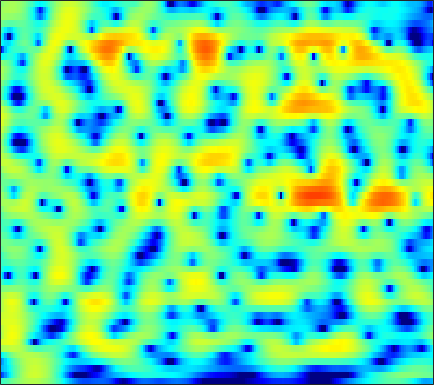

Values plotted in this chart, from the file beside it:
-2.9733, -2.7234, -2.3129, -1.831, -1.445, -0.9214, -0.4026, -0.025624, 0.44782, 0.87465, 1.2452, 1.482, 1.7355, 1.9116, 1.9966, 2.0417, 2.0068, 1.9234, 1.7351, 1.4603, 1.0988, 0.77335, 0.26327, -0.33839
-13.54, -12.22, -9.741, -7.366, -5.802, -3.998, -2.472, -1.483, -0.3474, 0.6039, 1.391, 1.88, 2.406, 2.791, 2.99, 3.139, 3.154, 3.079, 2.869, 2.525, 2.048, 1.601, 0.8832, 0.01981
-8.268, -7.881, -7.013, -5.877, -4.937, -3.664, -2.444, -1.591, -0.5533, 0.3547, 1.127, 1.619, 2.156, 2.559, 2.773, 2.941, 2.978, 2.921, 2.733, 2.417, 1.977, 1.565, 0.911, 0.1353
-10.13, -8.7, -6.918, -5.315, -4.231, -2.915, -1.753, -0.9775, -0.06512, 0.7068, 1.343, 1.731, 2.139, 2.426, 2.565, 2.656, 2.642, 2.564, 2.368, 2.068, 1.668, 1.304, 0.7355, 0.08075
-5.734, -4.667, -3.297, -2.08, -1.278, -0.3681, 0.3727, 0.8276, 1.314, 1.674, 1.918, 2.034, 2.111, 2.104, 2.056, 1.942, 1.787, 1.644, 1.411, 1.134, 0.7996, 0.5056, 0.03846, -0.5259
1.421, 1.65, 1.979, 2.281, 2.469, 2.634, 2.669, 2.595, 2.355, 1.954, 1.39, 0.8767, 0.1112, -0.6989, -1.278, -1.916, -2.287, -2.379, -2.328, -2.154, -1.953, -1.83, -1.745, -1.756
3.289, 3.625, 4.002, 4.247, 4.33, 4.281, 4.025, 3.671, 2.939, 1.867, 0.3755, -1.072, -3.613, -7.206, -11.17, -20.81, -18.84, -13.26, -9.516, -7.457, -6.207, -5.595, -5.028, -4.61
1.302, 2.478, 3.615, 4.355, 4.677, 4.824, 4.688, 4.408, 3.788, 2.892, 1.696, 0.6216, -1.008, -2.747, -4.028, -5.508, -6.587, -7.193, -7.934, -8.799, -9.987, -11.1, -12.7, -13.7
1.939, 2.668, 3.455, 4.012, 4.283, 4.432, 4.351, 4.146, 3.708, 3.096, 2.317, 1.627, 0.5819, -0.5795, -1.518, -2.841, -4.274, -5.465, -7.269, -9.45, -12.11, -14.45, -17.93, -20.94
3.112, 3.353, 3.623, 3.815, 3.899, 3.91, 3.783, 3.591, 3.208, 2.699, 2.07, 1.521, 0.6922, -0.2281, -0.9758, -2.048, -3.209, -4.143, -5.465, -6.875, -8.341, -9.476, -11.03, -12.55
2.707, 2.997, 3.327, 3.54, 3.618, 3.61, 3.471, 3.278, 2.889, 2.351, 1.705, 1.166, 0.3939, -0.4112, -1.028, -1.849, -2.641, -3.205, -3.921, -4.639, -5.364, -5.918, -6.593, -7.206
1.625, 2.361, 3.129, 3.657, 3.878, 3.955, 3.803, 3.543, 3.003, 2.232, 1.255, 0.4141, -0.8081, -2.036, -2.837, -3.612, -3.956, -3.978, -3.856, -3.685, -3.601, -3.61, -3.743, -4.037
1.436, 2.485, 3.483, 4.137, 4.435, 4.556, 4.363, 4.016, 3.301, 2.255, 0.7684, -0.7178, -3.377, -7.264, -11.82, -19.79, -12.17, -8.289, -5.222, -3.362, -2.22, -1.719, -1.477, -1.653
1.228, 1.819, 2.418, 2.799, 2.96, 3.036, 2.908, 2.657, 2.133, 1.373, 0.3745, -0.5246, -1.877, -3.295, -4.18, -4.742, -4.407, -3.758, -2.691, -1.683, -0.904, -0.4869, -0.1847, -0.1437
-0.1731, -0.104, 0.01292, 0.1063, 0.166, 0.23, 0.2938, 0.2934, 0.1512, -0.1174, -0.4771, -0.8066, -1.276, -1.71, -1.919, -2.015, -1.9, -1.672, -1.184, -0.5878, 0.008936, 0.4068, 0.8635, 1.198
-2.536, -3.355, -4.314, -4.698, -4.497, -3.779, -2.942, -2.375, -1.831, -1.613, -1.727, -2.005, -2.584, -3.28, -3.797, -4.23, -4.078, -3.523, -2.4, -1.112, 0.1427, 0.9867, 1.944, 2.666
-5.16, -7.781, -13.85, -26.31, -15.52, -8.985, -5.677, -4.221, -3.039, -2.534, -2.67, -3.171, -4.423, -6.635, -9.378, -16.49, -22.68, -12.45, -6.498, -3.004, -0.5607, 0.8503, 2.308, 3.38
-3.515, -4.17, -4.94, -5.19, -4.985, -4.373, -3.581, -3.037, -2.56, -2.381, -2.519, -2.817, -3.491, -4.364, -5.027, -5.66, -5.584, -4.94, -3.588, -2.035, -0.5299, 0.4861, 1.665, 2.646
-3.06, -2.812, -2.522, -2.277, -2.059, -1.779, -1.571, -1.431, -1.332, -1.383, -1.55, -1.763, -2.143, -2.532, -2.795, -3.049, -3.084, -2.922, -2.479, -1.778, -0.8917, -0.1705, 0.7794, 1.669
-3.076, -2.242, -1.37, -0.7705, -0.4657, -0.1457, 0.02155, 0.04782, -0.01059, -0.196, -0.5292, -0.8843, -1.472, -2.242, -2.922, -3.905, -4.848, -5.366, -5.422, -4.569, -3.141, -1.941, -0.4094, 0.9011
-1.531, -0.8953, -0.2794, 0.1717, 0.378, 0.5251, 0.5913, 0.5538, 0.4156, 0.1877, -0.1893, -0.5757, -1.301, -2.38, -3.498, -5.619, -9.096, -13.74, -35, -12.5, -6.488, -3.728, -1.121, 0.7102
-0.5922, -0.4831, -0.485, -0.5859, -0.6996, -0.9591, -1.211, -1.339, -1.455, -1.491, -1.472, -1.482, -1.613, -1.883, -2.226, -2.855, -3.513, -3.897, -3.898, -3.113, -1.846, -0.7888, 0.5259, 1.608
-1.271, -1.496, -1.945, -2.71, -3.461, -4.669, -6.069, -6.872, -7.097, -6.215, -4.81, -3.794, -2.646, -1.766, -1.275, -0.7832, -0.3921, -0.1237, 0.2731, 0.7309, 1.229, 1.627, 2.133, 2.563
-2.425, -2.538, -2.964, -3.864, -5, -7.219, -11.04, -15.99, -19.79, -11.68, -7.144, -4.934, -2.819, -1.369, -0.5567, 0.2811, 0.8763, 1.236, 1.617, 1.902, 2.162, 2.316, 2.481, 2.617
-2.868, -2.42, -2.21, -2.277, -2.546, -3.069, -3.63, -3.928, -3.851, -3.204, -2.231, -1.467, -0.5112, 0.26, 0.7084, 1.155, 1.427, 1.551, 1.624, 1.617, 1.564, 1.488, 1.353, 1.215
-1.961, -1.17, -0.4321, 0.05968, 0.3247, 0.508, 0.6938, 0.8132, 0.9878, 1.216, 1.446, 1.623, 1.763, 1.786, 1.72, 1.466, 1.118, 0.7872, 0.3119, -0.116, -0.5762, -0.9018, -1.403, -2.048
-0.3996, 0.3258, 1.148, 1.673, 1.967, 2.292, 2.526, 2.709, 2.916, 3.06, 3.126, 3.081, 2.842, 2.349, 1.771, 0.7037, -0.7264, -1.98, -3.655, -4.851, -5.125, -5.019, -5.031, -5.758
1.022, 1.36, 1.496, 1.495, 1.4, 1.368, 1.473, 1.696, 2.175, 2.677, 3.059, 3.162, 3.047, 2.515, 1.79, 0.2897, -2.107, -4.743, -10.77, -22.61, -11.94, -8.021, -5.451, -4.341
1.088, 0.6826, -0.3747, -1.893, -3.509, -5.905, -6.773, -5.462, -2.805, -0.5691, 0.9797, 1.739, 2.295, 2.368, 2.152, 1.505, 0.5216, -0.3424, -1.424, -2.071, -2.003, -1.646, -1.034, -0.4739
-0.05763, -0.6588, -1.826, -3.569, -5.379, -8.355, -9.606, -7.875, -4.744, -2.276, -0.5517, 0.3823, 1.17, 1.595, 1.711, 1.662, 1.48, 1.283, 1.061, 0.8707, 0.8099, 0.8039, 0.8763, 0.9288
-0.9034, -0.9119, -0.9834, -1.277, -1.498, -1.74, -1.663, -1.428, -0.8939, -0.2646, 0.3091, 0.651, 0.9757, 1.141, 1.168, 1.134, 1.044, 0.9759, 0.8821, 0.844, 0.8005, 0.7925, 0.7522, 0.6723
-1.308, -0.4395, 0.3169, 0.8017, 1.04, 1.255, 1.368, 1.438, 1.498, 1.515, 1.464, 1.347, 1.103, 0.7404, 0.4207, -0.03344, -0.4444, -0.646, -0.7385, -0.5905, -0.3129, -0.08678, 0.1087, 0.1365
0.4546, 1.333, 2.076, 2.569, 2.75, 2.88, 2.822, 2.73, 2.508, 2.175, 1.728, 1.292, 0.5123, -0.5189, -1.503, -3.152, -5.031, -6.224, -6.402, -4.909, -2.98, -1.765, -0.5849, 0.04808
2.56, 2.693, 2.772, 2.669, 2.498, 2.179, 1.778, 1.454, 0.972, 0.4572, -0.1207, -0.5879, -1.403, -2.473, -3.618, -5.757, -9.219, -12.78, -13.78, -8.421, -4.447, -2.432, -0.5412, 0.6149
2.496, 2.069, 1.398, 0.5373, -0.1564, -1.208, -2.21, -2.954, -3.778, -4.357, -4.683, -4.795, -4.737, -4.676, -4.623, -4.622, -4.555, -4.367, -3.694, -2.6, -1.257, -0.2702, 0.886, 1.817
1.375, 0.4955, -1.004, -2.809, -4.354, -6.677, -9.066, -10.78, -12.64, -13.85, -13.75, -12.75, -10.62, -8.426, -6.915, -5.208, -3.716, -2.754, -1.538, -0.4253, 0.6079, 1.325, 2.173, 2.867
0.7718, -0.4569, -2.604, -5.365, -8.069, -12.65, -19.16, -24.91, -26.3, -27.57, -32.67, -23.76, -15.72, -10.94, -8.319, -5.635, -3.549, -2.244, -0.8082, 0.4138, 1.422, 2.077, 2.808, 3.376
1.541, 0.3568, -1.565, -3.939, -6.083, -9.293, -12.72, -14.77, -15.72, -15.01, -13.53, -12.05, -9.789, -7.475, -5.877, -3.985, -2.384, -1.342, -0.1634, 0.8405, 1.685, 2.221, 2.814, 3.281
2.868, 1.993, 0.707, -0.7345, -1.875, -3.311, -4.592, -5.332, -5.939, -6.062, -5.772, -5.363, -4.599, -3.699, -3.038, -2.161, -1.387, -0.8657, -0.2265, 0.3277, 0.8694, 1.253, 1.752, 2.197
3.766, 3.138, 2.258, 1.311, 0.6101, -0.2597, -1.035, -1.481, -1.918, -2.161, -2.199, -2.138, -1.95, -1.732, -1.608, -1.475, -1.47, -1.547, -1.704, -1.859, -1.781, -1.525, -0.8621, -0.03349
4.066, 3.557, 2.78, 1.946, 1.343, 0.5047, -0.1884, -0.5978, -0.9725, -1.157, -1.163, -1.083, -0.9717, -0.9162, -0.9458, -1.23, -1.845, -2.625, -4.286, -6.734, -9.484, -9.438, -6.229, -3.004
3.11, 2.55, 1.541, 0.3779, -0.573, -1.839, -2.897, -3.523, -3.922, -3.782, -3.268, -2.722, -1.968, -1.315, -0.9649, -0.8277, -1.124, -1.701, -3.057, -5.128, -7.169, -7.113, -4.427, -1.527
0.3865, -0.4793, -2.082, -4.185, -6.155, -8.942, -11.94, -13.92, -15.06, -13.58, -10.58, -8.386, -5.743, -3.673, -2.502, -1.301, -0.5467, -0.2193, 0.03492, 0.1635, 0.3653, 0.6932, 1.322, 2.095
-1.585, -2.796, -4.939, -8.006, -11.14, -16.6, -24.87, -32.37, -33.61, -24.55, -16.63, -12.4, -8.254, -5.23, -3.478, -1.645, -0.265, 0.537, 1.36, 1.991, 2.478, 2.794, 3.131, 3.402
-1.207, -2.282, -4.112, -6.492, -8.649, -11.71, -14.73, -16.16, -15.83, -13.61, -10.76, -8.687, -6.061, -3.799, -2.346, -0.7208, 0.6096, 1.419, 2.26, 2.89, 3.324, 3.508, 3.63, 3.582
0.2363, -0.4921, -1.682, -2.984, -3.952, -5.203, -6.165, -6.572, -6.62, -6.109, -5.195, -4.293, -3.013, -1.708, -0.7568, 0.4107, 1.415, 2.052, 2.732, 3.19, 3.436, 3.469, 3.317, 2.923
1.423, 0.8296, -0.0409, -0.9245, -1.561, -2.406, -3.076, -3.412, -3.641, -3.578, -3.197, -2.689, -1.856, -0.8802, -0.1109, 0.8575, 1.712, 2.255, 2.82, 3.162, 3.257, 3.176, 2.787, 2.091
1.925, 1.298, 0.4834, -0.3642, -1.046, -1.964, -2.909, -3.612, -4.423, -4.86, -4.659, -4.129, -2.943, -1.557, -0.5452, 0.7024, 1.759, 2.392, 3.021, 3.406, 3.511, 3.391, 2.96, 2.184
0.7671, 0.1148, -0.5823, -1.26, -1.891, -2.892, -4.329, -5.885, -8.83, -13.1, -14.33, -10.85, -6.391, -3.305, -1.587, 0.246, 1.62, 2.411, 3.212, 3.743, 3.994, 3.967, 3.712, 3.128
-4.773, -4.909, -4.282, -3.686, -3.546, -3.68, -4.355, -5.258, -6.848, -8.624, -8.814, -7.483, -4.955, -2.754, -1.428, -0.01682, 1.094, 1.791, 2.593, 3.252, 3.764, 4.002, 4.102, 3.885
-17.43, -12.17, -7.81, -5.61, -4.519, -3.717, -3.259, -3.017, -2.835, -2.659, -2.328, -2.084, -1.657, -1.291, -1.129, -1.071, -0.9808, -0.7333, -0.03352, 1.058, 2.256, 3.094, 3.863, 4.268
-4.489, -5.619, -6.452, -6.705, -6.407, -5.367, -4.05, -3.102, -2.093, -1.322, -0.9208, -0.7929, -1.012, -1.715, -2.674, -4.798, -8.485, -12.14, -9.98, -4.494, -0.8592, 1.044, 2.847, 4
-4.009, -6.284, -10.64, -19, -21.45, -11.8, -7.268, -5.161, -3.244, -2.084, -1.5, -1.341, -1.541, -2.215, -3.052, -4.539, -6.245, -7.046, -6.329, -4.023, -1.59, -0.03231, 1.675, 2.939
-2.524, -3.845, -5.727, -7.17, -7.437, -6.538, -5.037, -3.973, -2.856, -2.129, -1.725, -1.668, -1.798, -2.147, -2.492, -2.986, -3.339, -3.39, -3.067, -2.335, -1.317, -0.4614, 0.6858, 1.745
-0.2137, -0.6676, -1.222, -1.603, -1.763, -1.731, -1.539, -1.368, -1.186, -1.113, -1.199, -1.393, -1.816, -2.388, -2.882, -3.59, -4.206, -4.502, -4.513, -4.011, -3.053, -2.163, -0.8779, 0.374
1.084, 0.9996, 0.8973, 0.8039, 0.7549, 0.6763, 0.5762, 0.476, 0.2824, -0.0216, -0.4989, -0.9575, -1.789, -2.897, -3.956, -5.695, -7.883, -9.73, -11.48, -10.4, -7.562, -5.443, -3.073, -1.147
1.05, 1.264, 1.474, 1.589, 1.633, 1.597, 1.477, 1.327, 1.03, 0.5926, -0.003173, -0.5758, -1.529, -2.788, -3.985, -6.032, -8.836, -11.62, -15.29, -13.26, -8.991, -6.436, -3.829, -1.821
0.1857, 0.6994, 1.168, 1.455, 1.555, 1.599, 1.53, 1.399, 1.116, 0.7166, 0.2167, -0.2627, -1.002, -1.858, -2.565, -3.584, -4.574, -5.165, -5.567, -5.348, -4.576, -3.793, -2.615, -1.467
